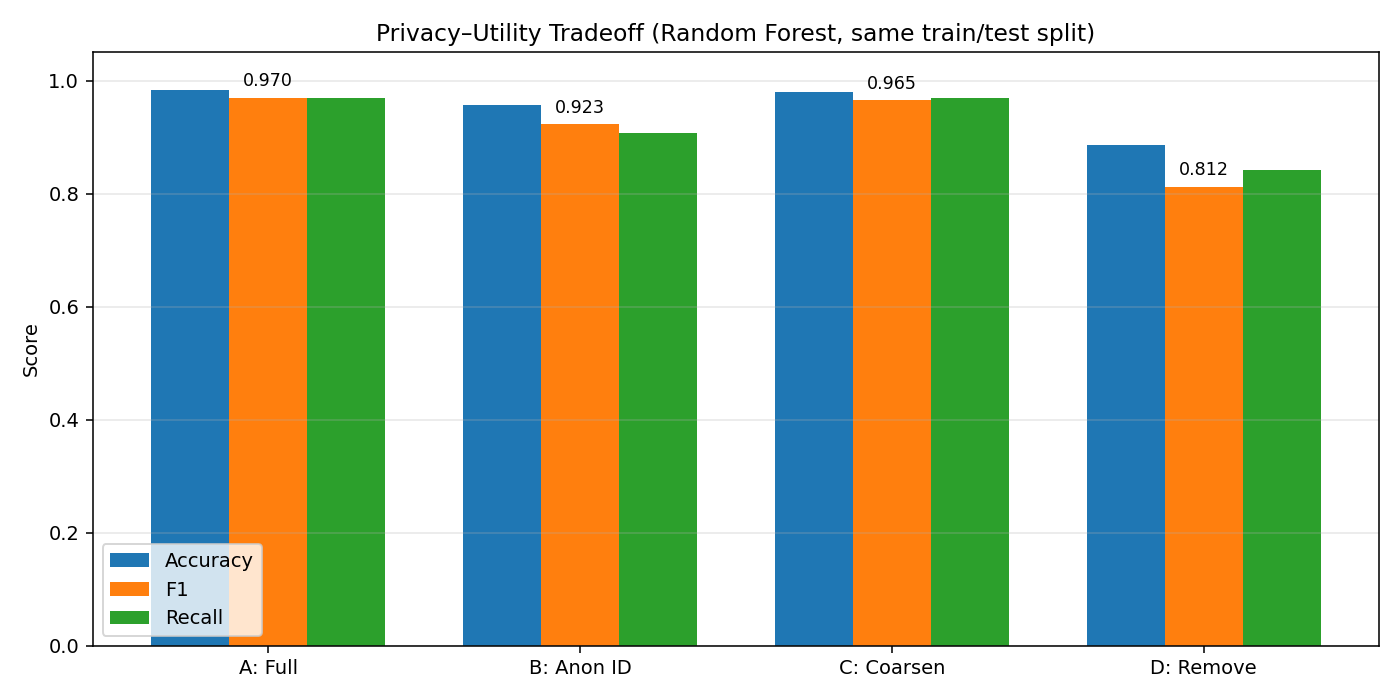

Source data for this figure (header and first rows):
Regime, Features, Accuracy, Precision, Recall, F1
A — Full attributes (no privacy), 15, 0.9824, 0.9698, 0.9698, 0.9698
B — Anonymise subject identity, 13, 0.956, 0.9402, 0.9066, 0.9231
C — Coarsen sensitive attributes, 15, 0.9796, 0.9618, 0.9684, 0.9651
D — Remove sensitive attributes, 9, 0.8868, 0.7849, 0.842, 0.8125
